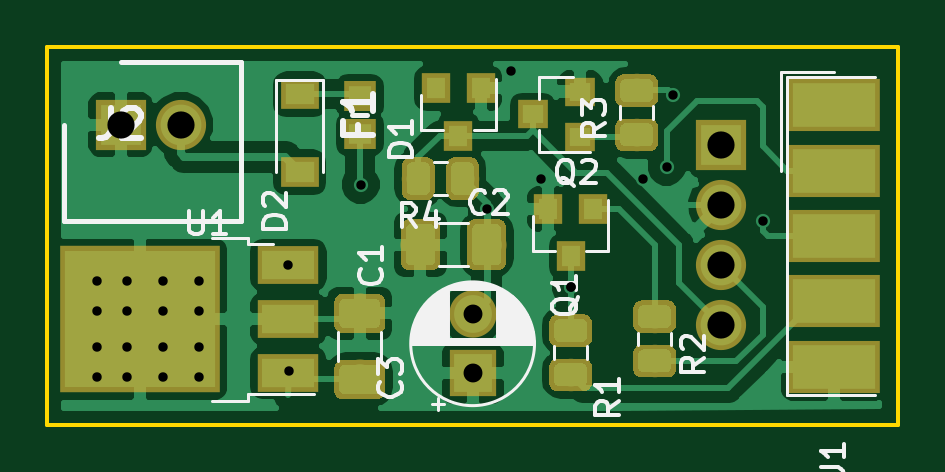
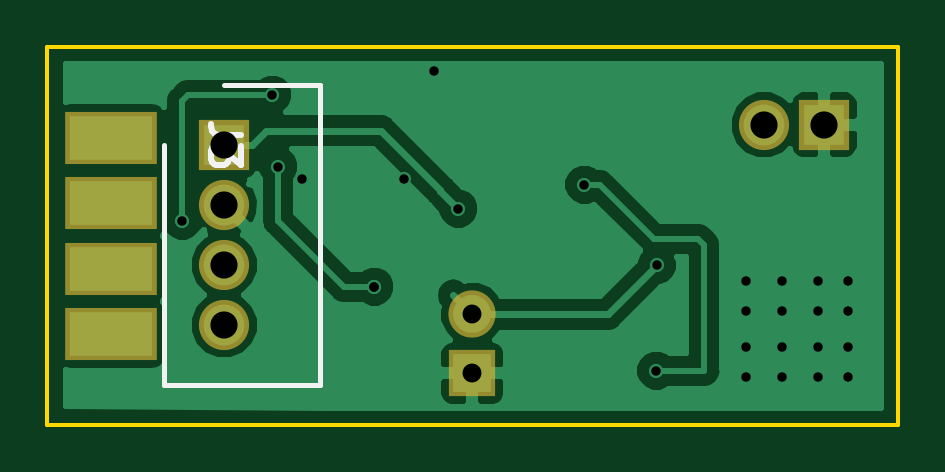
Circuit board: 8 layer files. Board 36.0 x 16.0 mm.
- bottom_copper: SoNavi-B.Cu.gbr (22156 bytes)
- bottom_mask: SoNavi-B.Mask.gbr (1049 bytes)
- bottom_silk: SoNavi-B.SilkS.gbr (1233 bytes)
- outline: SoNavi-Edge.Cuts.gbr (666 bytes)
- top_copper: SoNavi-F.Cu.gbr (62191 bytes)
- top_mask: SoNavi-F.Mask.gbr (22777 bytes)
- top_silk: SoNavi-F.SilkS.gbr (17082 bytes)
- drill: SoNavi-PTH.drl (521 bytes)

=== bottom_copper: SoNavi-B.Cu.gbr (22156 bytes, source omitted) ===
=== bottom_mask: SoNavi-B.Mask.gbr ===
G04 #@! TF.GenerationSoftware,KiCad,Pcbnew,(5.0.0)*
G04 #@! TF.CreationDate,2018-12-07T10:27:40+01:00*
G04 #@! TF.ProjectId,SoNavi,536F4E6176692E6B696361645F706362,rev?*
G04 #@! TF.SameCoordinates,Original*
G04 #@! TF.FileFunction,Soldermask,Bot*
G04 #@! TF.FilePolarity,Negative*
%FSLAX46Y46*%
G04 Gerber Fmt 4.6, Leading zero omitted, Abs format (unit mm)*
G04 Created by KiCad (PCBNEW (5.0.0)) date 12/07/18 10:27:40*
%MOMM*%
%LPD*%
G01*
G04 APERTURE LIST*
%ADD10R,3.880000X2.246667*%
%ADD11R,2.125000X2.125000*%
%ADD12C,2.125000*%
%ADD13R,2.000000X2.000000*%
%ADD14C,2.000000*%
G04 APERTURE END LIST*
D10*
G04 #@! TO.C,J1*
X85056162Y-72442928D03*
X85056162Y-75212928D03*
X85056162Y-77982928D03*
X85056162Y-80752928D03*
G04 #@! TD*
D11*
G04 #@! TO.C,J3*
X80266162Y-72747928D03*
D12*
X80266162Y-75287928D03*
X80266162Y-77827928D03*
X80266162Y-80367928D03*
G04 #@! TD*
D13*
G04 #@! TO.C,C3*
X69766162Y-82409928D03*
D14*
X69766162Y-79909928D03*
G04 #@! TD*
D11*
G04 #@! TO.C,J2*
X54864000Y-71882000D03*
D12*
X57404000Y-71882000D03*
G04 #@! TD*
M02*

=== bottom_silk: SoNavi-B.SilkS.gbr ===
G04 #@! TF.GenerationSoftware,KiCad,Pcbnew,(5.0.0)*
G04 #@! TF.CreationDate,2018-12-07T10:27:40+01:00*
G04 #@! TF.ProjectId,SoNavi,536F4E6176692E6B696361645F706362,rev?*
G04 #@! TF.SameCoordinates,Original*
G04 #@! TF.FileFunction,Legend,Bot*
G04 #@! TF.FilePolarity,Positive*
%FSLAX46Y46*%
G04 Gerber Fmt 4.6, Leading zero omitted, Abs format (unit mm)*
G04 Created by KiCad (PCBNEW (5.0.0)) date 12/07/18 10:27:40*
%MOMM*%
%LPD*%
G01*
G04 APERTURE LIST*
%ADD10C,0.200000*%
%ADD11C,0.254000*%
G04 APERTURE END LIST*
D10*
G04 #@! TO.C,J3*
X82806162Y-72747928D02*
X82806162Y-82912928D01*
X82806162Y-82912928D02*
X76206162Y-82912928D01*
X76206162Y-82912928D02*
X76206162Y-70202928D01*
X76206162Y-70202928D02*
X80266162Y-70202928D01*
D11*
X79570685Y-72324594D02*
X80477828Y-72324594D01*
X80659257Y-72264118D01*
X80780209Y-72143166D01*
X80840685Y-71961737D01*
X80840685Y-71840785D01*
X79570685Y-72808404D02*
X79570685Y-73594594D01*
X80054495Y-73171261D01*
X80054495Y-73352689D01*
X80114971Y-73473642D01*
X80175447Y-73534118D01*
X80296400Y-73594594D01*
X80598781Y-73594594D01*
X80719733Y-73534118D01*
X80780209Y-73473642D01*
X80840685Y-73352689D01*
X80840685Y-72989832D01*
X80780209Y-72868880D01*
X80719733Y-72808404D01*
G04 #@! TD*
M02*

=== outline: SoNavi-Edge.Cuts.gbr ===
G04 #@! TF.GenerationSoftware,KiCad,Pcbnew,(5.0.0)*
G04 #@! TF.CreationDate,2018-12-07T10:27:40+01:00*
G04 #@! TF.ProjectId,SoNavi,536F4E6176692E6B696361645F706362,rev?*
G04 #@! TF.SameCoordinates,Original*
G04 #@! TF.FileFunction,Profile,NP*
%FSLAX46Y46*%
G04 Gerber Fmt 4.6, Leading zero omitted, Abs format (unit mm)*
G04 Created by KiCad (PCBNEW (5.0.0)) date 12/07/18 10:27:40*
%MOMM*%
%LPD*%
G01*
G04 APERTURE LIST*
%ADD10C,0.150000*%
G04 APERTURE END LIST*
D10*
X87766162Y-84597928D02*
X51766162Y-84597928D01*
X87766162Y-68597928D02*
X87766162Y-84597928D01*
X51766162Y-68597928D02*
X87766162Y-68597928D01*
X51766162Y-84597928D02*
X51766162Y-68597928D01*
M02*

=== top_copper: SoNavi-F.Cu.gbr (62191 bytes, source omitted) ===
=== top_mask: SoNavi-F.Mask.gbr (22777 bytes, source omitted) ===
=== top_silk: SoNavi-F.SilkS.gbr (17082 bytes, source omitted) ===
=== drill: SoNavi-PTH.drl ===
M48
INCH,TZ
T1C0.0157
T2C0.0315
T3C0.0453
%
G90
G05
T1
X2.12Y-3.09
X2.12Y-3.14
X2.12Y-3.2
X2.12Y-3.25
X2.17Y-3.09
X2.17Y-3.14
X2.17Y-3.2
X2.17Y-3.25
X2.23Y-3.09
X2.23Y-3.14
X2.23Y-3.2
X2.23Y-3.25
X2.29Y-3.09
X2.29Y-3.14
X2.29Y-3.2
X2.29Y-3.25
X2.4396Y-3.0645
X2.44Y-3.24
X2.56Y-2.93
X2.77Y-2.97
X2.81Y-2.74
X2.86Y-2.92
X2.91Y-3.1
X2.91Y-3.1
X3.03Y-2.92
X3.07Y-2.9
X3.08Y-2.78
X3.23Y-2.99
T2
X2.7467Y-3.1461
X2.7467Y-3.2445
T3
X2.16Y-2.83
X2.26Y-2.83
X3.1601Y-2.8641
X3.1601Y-2.9641
X3.1601Y-3.0641
X3.1601Y-3.1641
T0
M30

